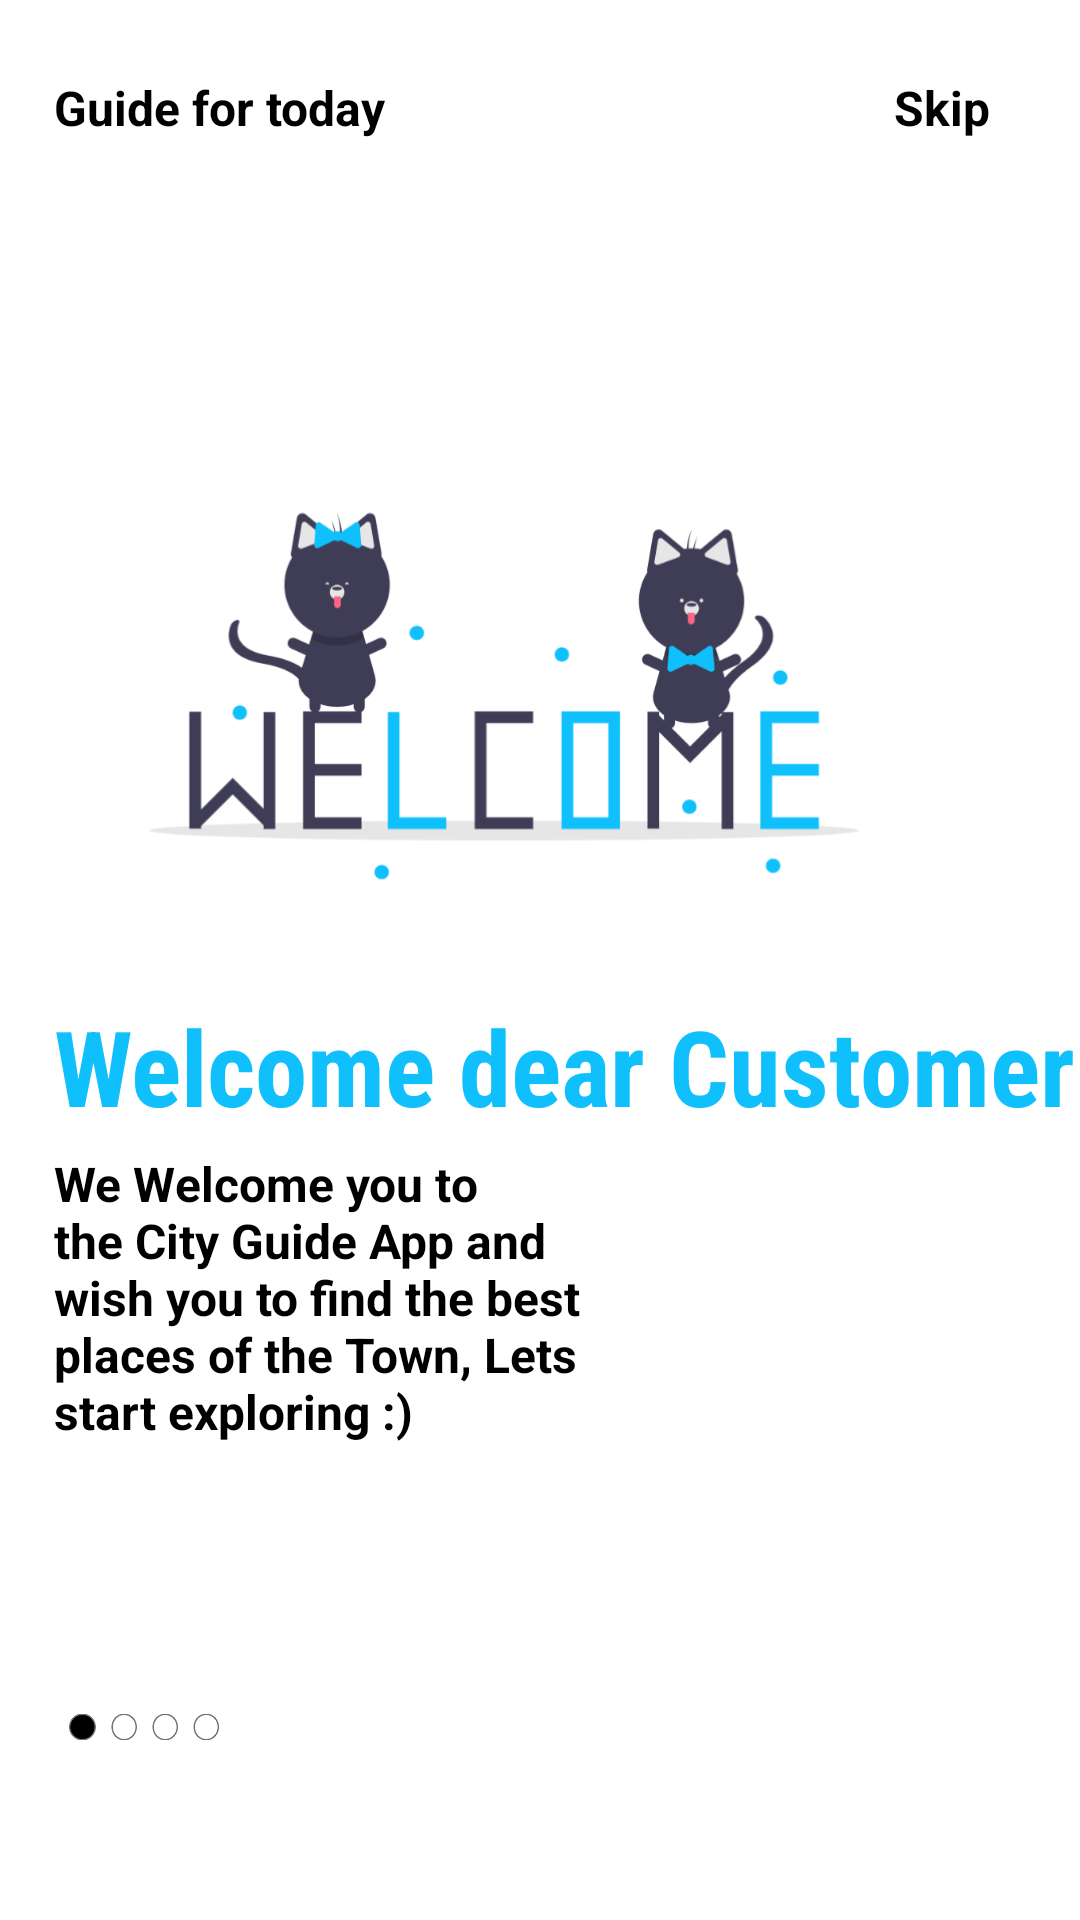

Reconstruct the res/layout file that produces this screen, plus the resources it refers to.
<!-- AndroidManifest.xml: application theme AppTheme -->
<!-- res/layout/fragment_onboarding1.xml -->
<?xml version="1.0" encoding="utf-8"?>
<androidx.constraintlayout.widget.ConstraintLayout xmlns:android="http://schemas.android.com/apk/res/android"
    xmlns:app="http://schemas.android.com/apk/res-auto"
    xmlns:tools="http://schemas.android.com/tools"
    android:layout_width="match_parent"
    android:layout_height="match_parent"
    android:background="@color/colorWhite">

    <ImageView
        android:id="@+id/imageView"
        android:layout_width="300dp"
        android:layout_height="200dp"
        app:layout_constraintBottom_toBottomOf="parent"
        app:layout_constraintEnd_toEndOf="parent"
        app:layout_constraintHorizontal_bias="0.3"
        app:layout_constraintStart_toStartOf="parent"
        app:layout_constraintTop_toTopOf="parent"
        app:layout_constraintVertical_bias="0.3"
        app:srcCompat="@drawable/welcome_fragment" />

    <TextView
        android:id="@+id/textView1"
        android:layout_width="wrap_content"
        android:layout_height="wrap_content"
        android:layout_marginTop="25dp"
        android:text="@string/app_logo_name"
        android:textColor="@color/colorBlack"
        android:textSize="16sp"
        android:textStyle="bold"
        app:layout_constraintBottom_toBottomOf="@+id/imageView"
        app:layout_constraintEnd_toEndOf="parent"
        app:layout_constraintHorizontal_bias="0"
        app:layout_constraintStart_toStartOf="@+id/imageView"
        app:layout_constraintTop_toTopOf="parent"
        app:layout_constraintVertical_bias="0" />

    <TextView
        android:id="@+id/textView2"
        android:layout_width="wrap_content"
        android:layout_height="wrap_content"
        android:layout_marginRight="30dp"
        android:text="@string/skip"
        android:textColor="@color/colorBlack"
        android:onClick="skip"
        android:textSize="16sp"
        android:textStyle="bold"
        app:layout_constraintBottom_toBottomOf="@+id/textView1"
        app:layout_constraintEnd_toEndOf="parent"
        app:layout_constraintHorizontal_bias="1"
        app:layout_constraintStart_toStartOf="@+id/textView1"
        app:layout_constraintTop_toTopOf="@+id/textView1" />


    <TextView
        android:id="@+id/textView4"
        android:layout_width="wrap_content"
        android:layout_height="wrap_content"
        android:fontFamily="sans-serif-condensed"
        android:text="@string/welcome"
        android:textColor="@color/colorPrimary"
        android:textSize="35sp"
        android:textStyle="bold"
        app:layout_constraintBottom_toBottomOf="parent"
        app:layout_constraintEnd_toEndOf="parent"
        app:layout_constraintHorizontal_bias="0"
        app:layout_constraintStart_toStartOf="@+id/imageView"
        app:layout_constraintTop_toBottomOf="@+id/imageView"
        app:layout_constraintVertical_bias="0" />

    <TextView
        android:id="@+id/textView3"
        android:layout_width="0dp"
        android:layout_height="wrap_content"
        android:layout_marginTop="5dp"
        android:text="We Welcome you to the City Guide App and wish you to find the best places of the Town, Lets start exploring :)"
        android:textColor="@color/colorBlack"
        android:textSize="16sp"
        android:textStyle="bold"
        app:layout_constraintBottom_toBottomOf="parent"
        app:layout_constraintEnd_toEndOf="parent"
        app:layout_constraintHeight_percent=".1"
        app:layout_constraintHorizontal_bias="0"
        app:layout_constraintStart_toStartOf="@+id/textView4"
        app:layout_constraintTop_toBottomOf="@id/textView4"
        app:layout_constraintVertical_bias="0"
        app:layout_constraintWidth_percent=".5" />

    <ImageView
        android:id="@+id/fragment_tag1"
        android:layout_width="50dp"
        android:layout_height="10dp"
        android:layout_marginLeft="5dp"
        app:layout_constraintBottom_toBottomOf="parent"
        app:layout_constraintEnd_toEndOf="parent"
        app:layout_constraintHorizontal_bias="0"
        app:layout_constraintStart_toStartOf="@id/textView3"
        app:layout_constraintTop_toBottomOf="@id/textView3"
        app:layout_constraintVertical_bias="0.6"
        app:srcCompat="@drawable/tab1_fragment" />

</androidx.constraintlayout.widget.ConstraintLayout>
<!-- resources referenced by this layout -->
<resources>
  <color name="colorBlack">#000000</color>
  <color name="colorPrimary">#10c0fc</color>
  <color name="colorWhite">#ffffff</color>
  <!-- drawable tab1_fragment: png bitmap (drawable-hdpi, 2459 bytes) -->
  <!-- drawable welcome_fragment: png bitmap (drawable-hdpi, 22116 bytes) -->
  <string name="app_logo_name">Guide for today</string>
  <string name="skip">Skip</string>
  <string name="welcome">Welcome dear Customer</string>
  <style name="AppTheme" parent="Theme.MaterialComponents.Light.NoActionBar.Bridge">
          
          <item name="colorPrimary">@color/colorPrimary</item>
          <item name="colorPrimaryDark">@color/colorPrimary</item>
          <item name="colorAccent">@color/colorBlack</item>
      </style>
</resources>
